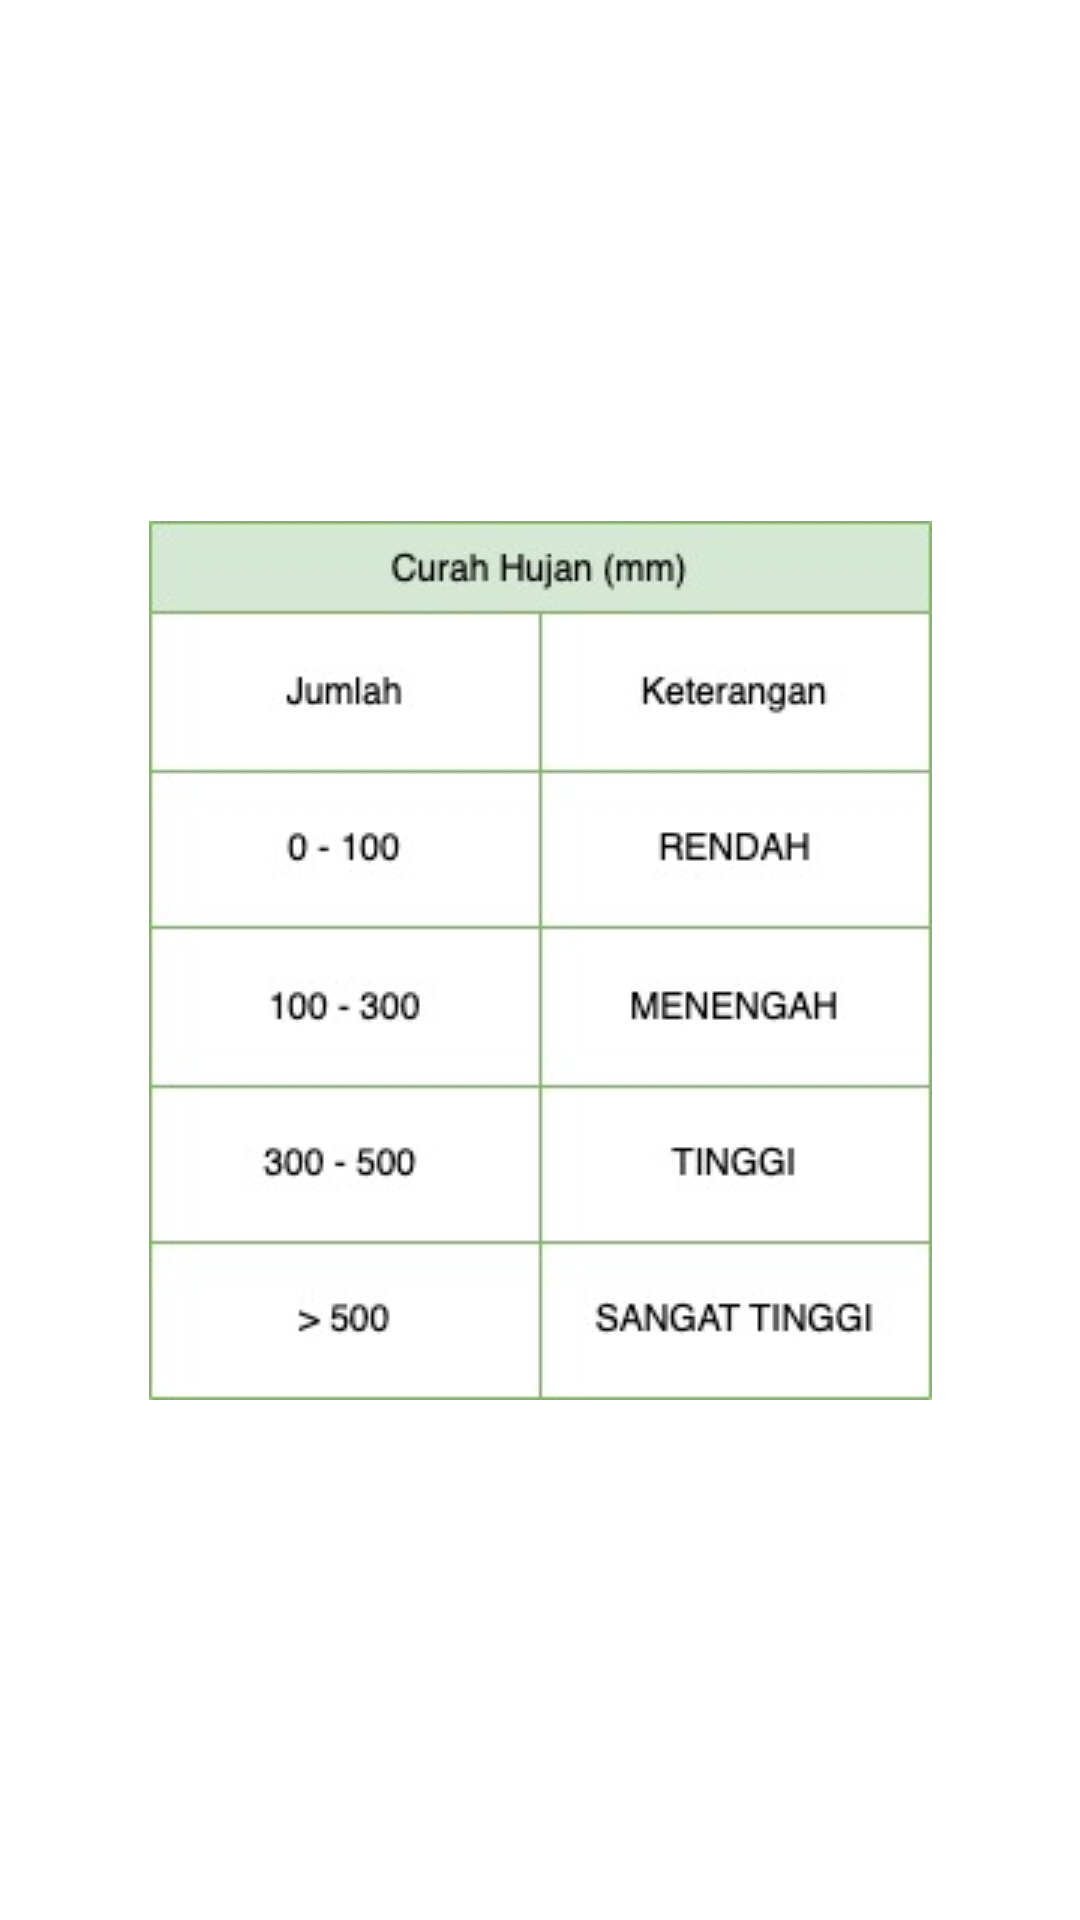

Reconstruct the res/layout file that produces this screen, plus the resources it refers to.
<!-- AndroidManifest.xml: application theme Theme.PrediksiHargaKomoditas -->
<!-- res/layout/dialog.xml -->
<?xml version="1.0" encoding="utf-8"?>
<androidx.constraintlayout.widget.ConstraintLayout xmlns:android="http://schemas.android.com/apk/res/android"
    xmlns:app="http://schemas.android.com/apk/res-auto"
    xmlns:tools="http://schemas.android.com/tools"
    android:layout_width="match_parent"
    android:layout_height="match_parent">

    <ImageView
        android:id="@+id/imageView"
        android:layout_width="wrap_content"
        android:layout_height="wrap_content"
        android:src="@drawable/curahhujan"
        app:layout_constraintBottom_toBottomOf="parent"
        app:layout_constraintEnd_toEndOf="parent"
        app:layout_constraintStart_toStartOf="parent"
        app:layout_constraintTop_toTopOf="parent"
        tools:srcCompat="@tools:sample/avatars" />
</androidx.constraintlayout.widget.ConstraintLayout>
<!-- resources referenced by this layout -->
<resources>
  <!-- drawable curahhujan: jpg bitmap (drawable, 15148 bytes) -->
  <style name="Theme.PrediksiHargaKomoditas" parent="Theme.MaterialComponents.DayNight.DarkActionBar">
          
          <item name="colorPrimary">@color/teal_700</item>
          <item name="colorPrimaryVariant">@color/teal_200</item>
          <item name="colorOnPrimary">@color/white</item>
          
          <item name="colorSecondary">@color/teal_200</item>
          <item name="colorSecondaryVariant">@color/purple_500</item>
          <item name="colorOnSecondary">@color/black</item>
          
          <item name="android:statusBarColor">?attr/colorPrimaryVariant</item>
          
      </style>
  <color name="teal_700">#FF018786</color>
  <color name="teal_200">#FF03DAC5</color>
  <color name="white">#FFFFFFFF</color>
  <color name="purple_500">#FF6200EE</color>
  <color name="black">#FF000000</color>
</resources>
